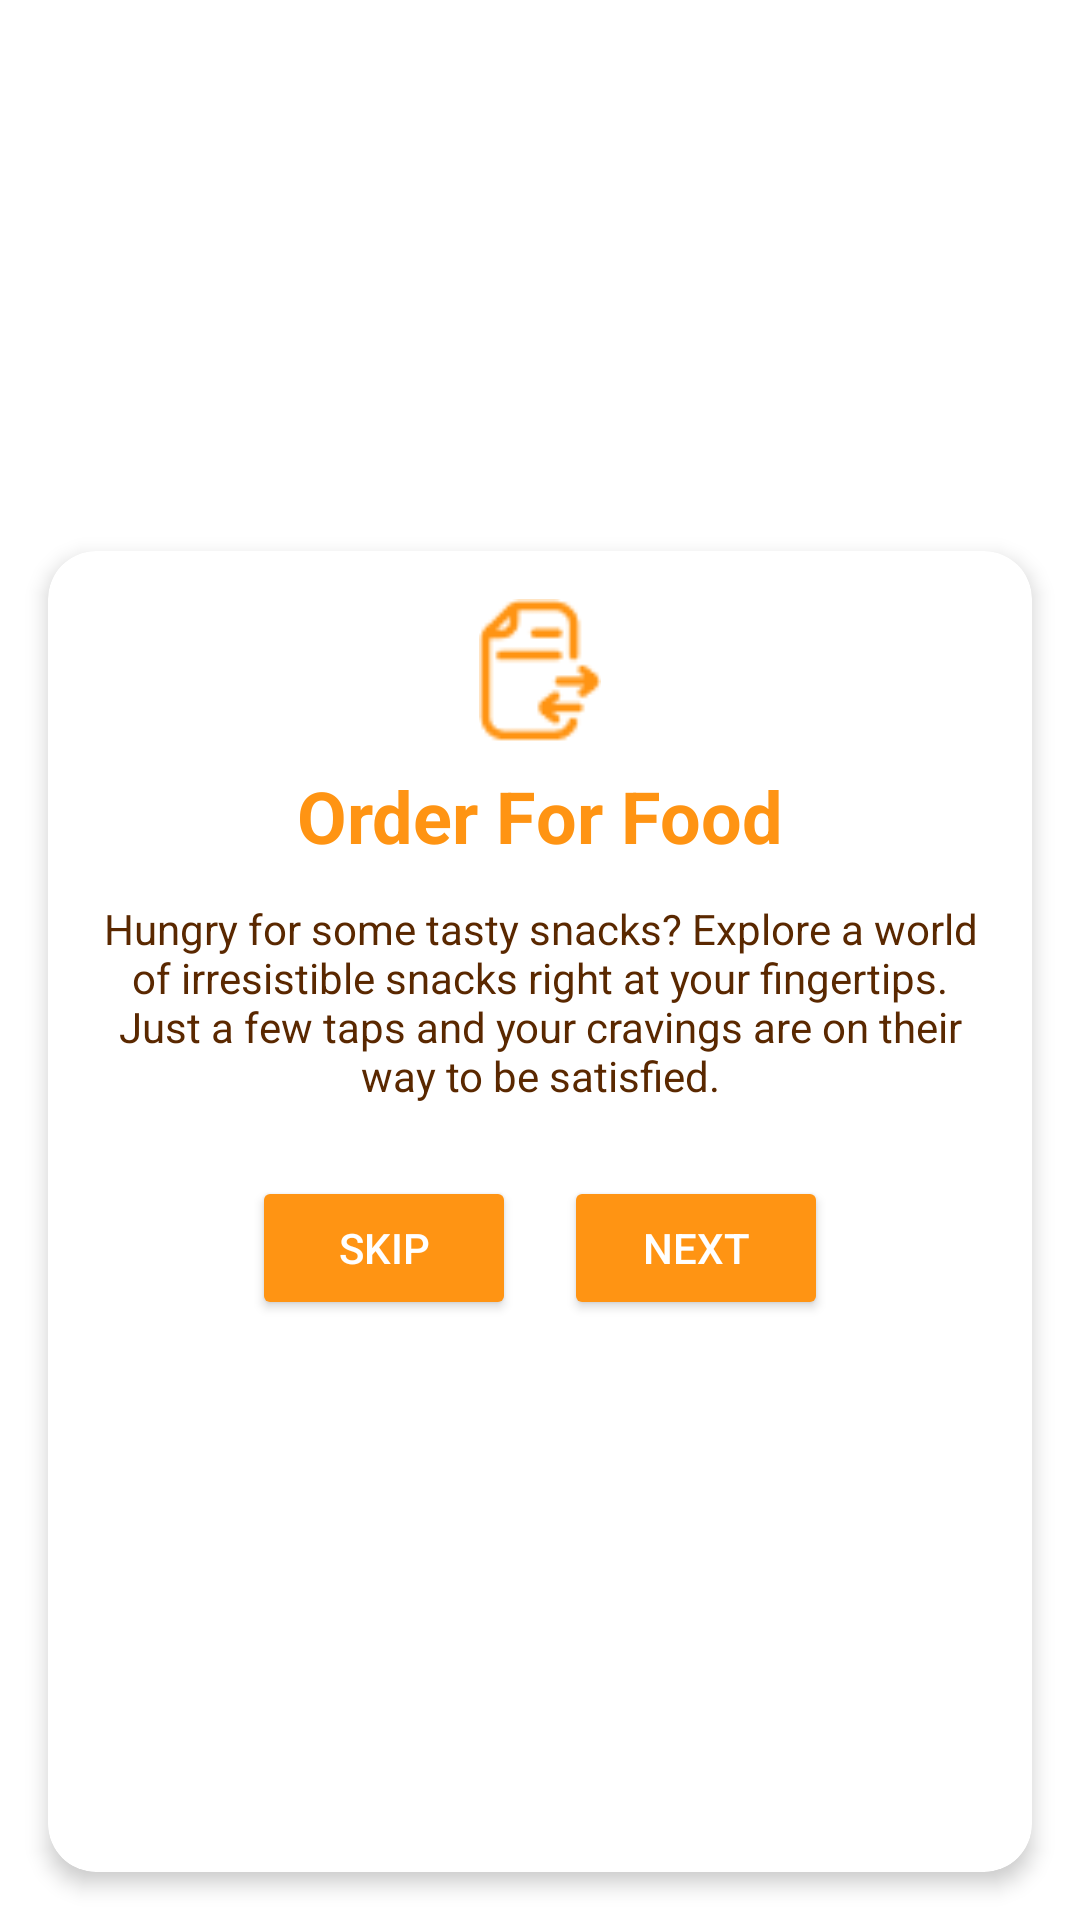

Write the Android layout XML for this screen, with the resource values it uses.
<!-- AndroidManifest.xml: application theme Theme.WinSnackGroup2 -->
<!-- res/layout/onboarding1.xml -->
<?xml version="1.0" encoding="utf-8"?>
<LinearLayout xmlns:android="http://schemas.android.com/apk/res/android"
    android:layout_width="match_parent"
    android:layout_height="match_parent"
    xmlns:app="http://schemas.android.com/apk/res-auto"
    android:orientation="vertical"
    android:gravity="center"
    android:background="#FFFFFF">

    <ImageView
        android:id="@+id/imageOnboarding"
        android:layout_width="match_parent"
        android:layout_height="0dp"
        android:layout_weight="1"
        android:scaleType="centerCrop"
        android:src="@drawable/img_order" />

    <androidx.cardview.widget.CardView
        android:layout_width="match_parent"
        android:layout_height="wrap_content"
        android:layout_margin="16dp"
        android:layout_weight="1"
        app:cardCornerRadius="16dp"
        app:cardElevation="4dp">

        <LinearLayout
            android:layout_width="match_parent"
            android:layout_height="wrap_content"
            android:orientation="vertical"
            android:padding="16dp"
            android:gravity="center">

            <ImageView
                android:layout_width="48dp"
                android:layout_height="48dp"
                android:src="@drawable/ic_food"
                android:layout_marginBottom="8dp" />

            <TextView
                android:id="@+id/title"
                android:layout_width="wrap_content"
                android:layout_height="wrap_content"
                android:layout_marginBottom="12dp"
                android:text="Order For Food"
                android:textColor="#FF9413"
                android:textSize="24sp"
                android:textStyle="bold" />

            <TextView
                android:id="@+id/description"
                android:layout_width="wrap_content"
                android:layout_height="wrap_content"
                android:layout_marginBottom="24dp"
                android:text="Hungry for some tasty snacks? Explore a world of irresistible snacks right at your fingertips. Just a few taps and your cravings are on their way to be satisfied."
                android:gravity="center"
                android:textAlignment="center"
                android:textColor="#5A2800"
                android:textSize="14sp" />

            <LinearLayout
                android:layout_width="wrap_content"
                android:layout_height="wrap_content"
                android:orientation="horizontal">

                <Button
                    android:id="@+id/btnSkip"
                    android:layout_width="wrap_content"
                    android:layout_height="wrap_content"
                    android:text="Skip"
                    android:textColor="#FFFFFF"
                    android:backgroundTint="#FF9413"
                    android:layout_marginEnd="16dp" />

                <Button
                    android:id="@+id/btnNext"
                    android:layout_width="wrap_content"
                    android:layout_height="wrap_content"
                    android:text="Next"
                    android:textColor="#FFFFFF"
                    android:backgroundTint="#FF9413" />
            </LinearLayout>
        </LinearLayout>
    </androidx.cardview.widget.CardView>
</LinearLayout>
<!-- resources referenced by this layout -->
<resources>
  <!-- drawable ic_food: png bitmap (drawable, 1055 bytes) -->
  <style name="Theme.WinSnackGroup2" parent="Base.Theme.WinSnackGroup2" />
  <style name="Base.Theme.WinSnackGroup2" parent="Theme.Material3.DayNight.NoActionBar">
          
          
          <item name="colorPrimary">#FF5722</item> 
          <item name="colorSecondary">#FFE0C2</item> 
          <item name="colorPrimaryVariant">#FF9800</item> 
          <item name="colorOnPrimary">#FFFFFF</item> 
          <item name="colorAccent">#FF5722</item> 
          
          <item name="materialButtonStyle">@style/Widget.Material3.Button.OutlinedButton</item>
      </style>
</resources>
